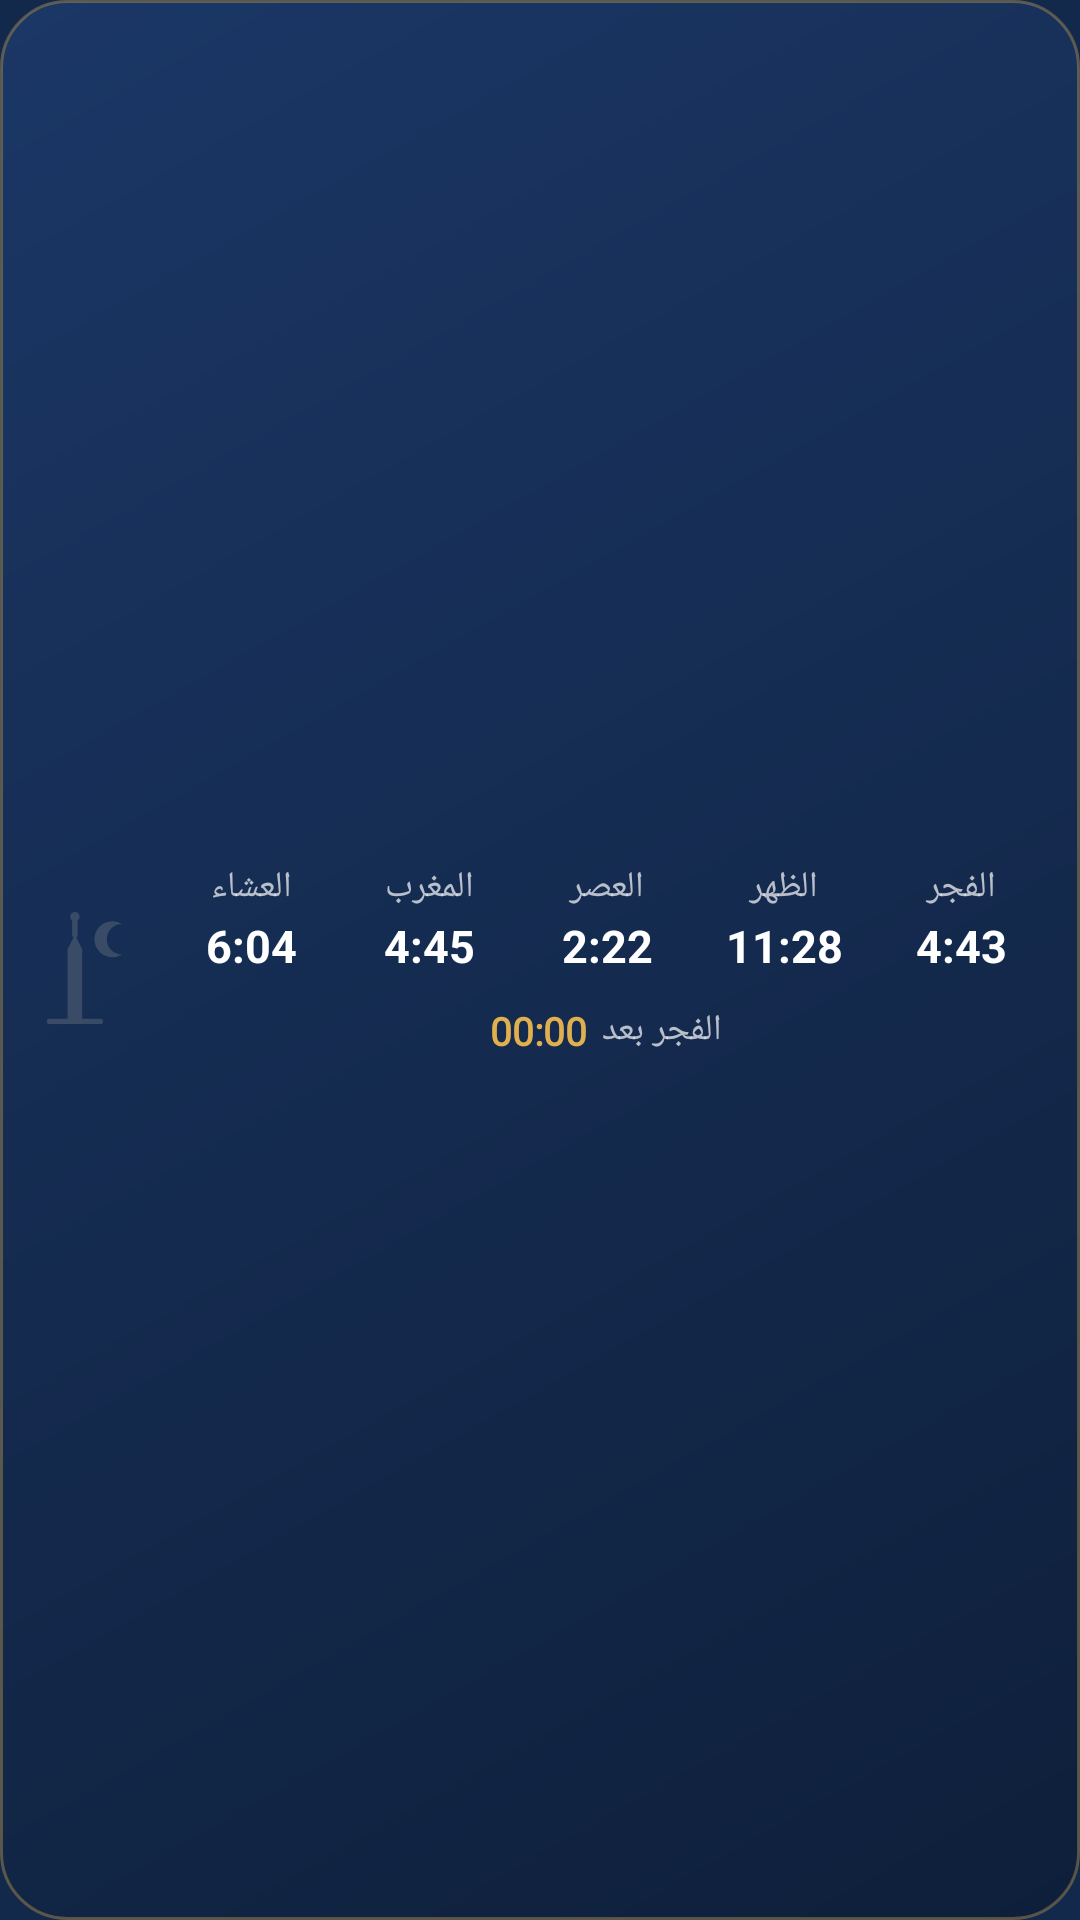

This screen was rendered from an Android layout file. Write that file and the resources it references.
<!-- AndroidManifest.xml: application theme AppTheme -->
<!-- res/layout/widget_small.xml -->
<?xml version="1.0" encoding="utf-8"?>
<LinearLayout xmlns:android="http://schemas.android.com/apk/res/android"
    android:id="@+id/wRoot" android:layout_width="match_parent" android:layout_height="match_parent"
    android:orientation="horizontal" android:background="@drawable/w_bg" android:layoutDirection="rtl"
    android:gravity="center_vertical" android:paddingStart="10dp" android:paddingEnd="8dp" android:paddingTop="8dp" android:paddingBottom="8dp">
    <LinearLayout android:layout_width="0dp" android:layout_height="wrap_content" android:layout_weight="1"
        android:orientation="vertical">
        <LinearLayout android:id="@+id/wGrid" android:layout_width="match_parent" android:layout_height="wrap_content"
            android:orientation="horizontal">
            <LinearLayout android:id="@+id/c0" android:layout_width="0dp" android:layout_height="wrap_content"
                android:layout_weight="1" android:orientation="vertical" android:gravity="center_horizontal">
                <TextView android:id="@+id/n0" android:layout_width="match_parent" android:layout_height="wrap_content"
                    android:textSize="12dp" android:textColor="#B3FFFFFF" android:maxLines="1" android:gravity="center"
                    android:includeFontPadding="false" android:text="الفجر"/>
                <TextView android:id="@+id/t0" android:layout_width="match_parent" android:layout_height="wrap_content"
                    android:textSize="15dp" android:textStyle="bold" android:textColor="#FFFFFF" android:maxLines="1"
                    android:layout_marginTop="3dp" android:gravity="center" android:includeFontPadding="false" android:text="4:43"/>
                <ImageView android:id="@+id/u0" android:layout_width="16dp" android:layout_height="2dp"
                    android:layout_marginTop="4dp" android:src="@drawable/w_line" android:visibility="invisible"/>
            </LinearLayout>
            <LinearLayout android:id="@+id/c1" android:layout_width="0dp" android:layout_height="wrap_content"
                android:layout_weight="1" android:orientation="vertical" android:gravity="center_horizontal">
                <TextView android:id="@+id/n1" android:layout_width="match_parent" android:layout_height="wrap_content"
                    android:textSize="12dp" android:textColor="#B3FFFFFF" android:maxLines="1" android:gravity="center"
                    android:includeFontPadding="false" android:text="الظهر"/>
                <TextView android:id="@+id/t1" android:layout_width="match_parent" android:layout_height="wrap_content"
                    android:textSize="15dp" android:textStyle="bold" android:textColor="#FFFFFF" android:maxLines="1"
                    android:layout_marginTop="3dp" android:gravity="center" android:includeFontPadding="false" android:text="11:28"/>
                <ImageView android:id="@+id/u1" android:layout_width="16dp" android:layout_height="2dp"
                    android:layout_marginTop="4dp" android:src="@drawable/w_line" android:visibility="invisible"/>
            </LinearLayout>
            <LinearLayout android:id="@+id/c2" android:layout_width="0dp" android:layout_height="wrap_content"
                android:layout_weight="1" android:orientation="vertical" android:gravity="center_horizontal">
                <TextView android:id="@+id/n2" android:layout_width="match_parent" android:layout_height="wrap_content"
                    android:textSize="12dp" android:textColor="#B3FFFFFF" android:maxLines="1" android:gravity="center"
                    android:includeFontPadding="false" android:text="العصر"/>
                <TextView android:id="@+id/t2" android:layout_width="match_parent" android:layout_height="wrap_content"
                    android:textSize="15dp" android:textStyle="bold" android:textColor="#FFFFFF" android:maxLines="1"
                    android:layout_marginTop="3dp" android:gravity="center" android:includeFontPadding="false" android:text="2:22"/>
                <ImageView android:id="@+id/u2" android:layout_width="16dp" android:layout_height="2dp"
                    android:layout_marginTop="4dp" android:src="@drawable/w_line" android:visibility="invisible"/>
            </LinearLayout>
            <LinearLayout android:id="@+id/c3" android:layout_width="0dp" android:layout_height="wrap_content"
                android:layout_weight="1" android:orientation="vertical" android:gravity="center_horizontal">
                <TextView android:id="@+id/n3" android:layout_width="match_parent" android:layout_height="wrap_content"
                    android:textSize="12dp" android:textColor="#B3FFFFFF" android:maxLines="1" android:gravity="center"
                    android:includeFontPadding="false" android:text="المغرب"/>
                <TextView android:id="@+id/t3" android:layout_width="match_parent" android:layout_height="wrap_content"
                    android:textSize="15dp" android:textStyle="bold" android:textColor="#FFFFFF" android:maxLines="1"
                    android:layout_marginTop="3dp" android:gravity="center" android:includeFontPadding="false" android:text="4:45"/>
                <ImageView android:id="@+id/u3" android:layout_width="16dp" android:layout_height="2dp"
                    android:layout_marginTop="4dp" android:src="@drawable/w_line" android:visibility="invisible"/>
            </LinearLayout>
            <LinearLayout android:id="@+id/c4" android:layout_width="0dp" android:layout_height="wrap_content"
                android:layout_weight="1" android:orientation="vertical" android:gravity="center_horizontal">
                <TextView android:id="@+id/n4" android:layout_width="match_parent" android:layout_height="wrap_content"
                    android:textSize="12dp" android:textColor="#B3FFFFFF" android:maxLines="1" android:gravity="center"
                    android:includeFontPadding="false" android:text="العشاء"/>
                <TextView android:id="@+id/t4" android:layout_width="match_parent" android:layout_height="wrap_content"
                    android:textSize="15dp" android:textStyle="bold" android:textColor="#FFFFFF" android:maxLines="1"
                    android:layout_marginTop="3dp" android:gravity="center" android:includeFontPadding="false" android:text="6:04"/>
                <ImageView android:id="@+id/u4" android:layout_width="16dp" android:layout_height="2dp"
                    android:layout_marginTop="4dp" android:src="@drawable/w_line" android:visibility="invisible"/>
            </LinearLayout>
        </LinearLayout>
        <LinearLayout android:id="@+id/wMid" android:layout_width="match_parent" android:layout_height="wrap_content"
            android:orientation="horizontal" android:gravity="center" android:layout_marginTop="4dp" android:layout_marginBottom="0dp">
            <TextView android:id="@+id/wNext" android:layout_width="wrap_content" android:layout_height="wrap_content"
                android:textSize="12dp" android:textColor="#B3FFFFFF" android:layout_marginEnd="5dp" android:text="الفجر بعد"/>
            <Chronometer android:id="@+id/wCount" android:fontFamily="@font/w_digits" android:layout_width="wrap_content" android:layout_height="wrap_content"
                android:textSize="13dp" android:textStyle="bold" android:textColor="#E0B04E" android:layoutDirection="ltr"/>
        </LinearLayout>
    </LinearLayout>
    <ImageView android:layout_width="40dp" android:layout_height="50dp"
        android:layout_marginStart="6dp" android:src="@drawable/w_logo" android:alpha="0.16"
        android:scaleType="fitCenter"/>
</LinearLayout>
<!-- resources referenced by this layout -->
<resources>
  <!-- drawable w_bg (drawable) -->
  <?xml version="1.0" encoding="utf-8"?>
  <shape xmlns:android="http://schemas.android.com/apk/res/android" android:shape="rectangle">
      <gradient android:angle="315" android:startColor="#1B3766" android:endColor="#0E1F3A"/>
      <corners android:radius="22dp"/>
      <stroke android:width="1dp" android:color="#59E0B04E"/>
  </shape>
  <!-- drawable w_line (drawable) -->
  <?xml version="1.0" encoding="utf-8"?>
  <shape xmlns:android="http://schemas.android.com/apk/res/android" android:shape="rectangle">
      <solid android:color="#E0B04E"/>
      <corners android:radius="2dp"/>
      <size android:width="16dp" android:height="2dp"/>
  </shape>
  <!-- drawable w_logo (drawable) -->
  <?xml version="1.0" encoding="utf-8"?>
  <vector xmlns:android="http://schemas.android.com/apk/res/android"
      android:width="66dp" android:height="72dp" android:viewportWidth="66" android:viewportHeight="72">
      <group android:translateX="-22" android:translateY="-14">
          <path android:fillColor="#F5E9C8" android:pathData="M46,84V44l4,-8 4,8v40z"/>
          <path android:fillColor="#F5E9C8" android:pathData="M47.4,26a2.6,2.6 0,1 0,5.2 0a2.6,2.6 0,1 0,-5.2 0z"/>
          <path android:fillColor="#F5E9C8" android:pathData="M76,30a10,10 0,1 0,0 17a8,8 0,1 1,0 -17z"/>
          <path android:strokeColor="#F5E9C8" android:strokeWidth="3" android:strokeLineCap="round" android:pathData="M50,36v-8M36,84h28"/>
      </group>
  </vector>
  <style name="AppTheme" parent="@android:style/Theme.Material.Light.NoActionBar">
          <item name="android:windowBackground">@color/bg</item>
          <item name="android:statusBarColor">@color/green</item>
          <item name="android:navigationBarColor">@color/green</item>
      </style>
  <color name="bg">#13294B</color>
  <color name="green">#13294B</color>
</resources>
